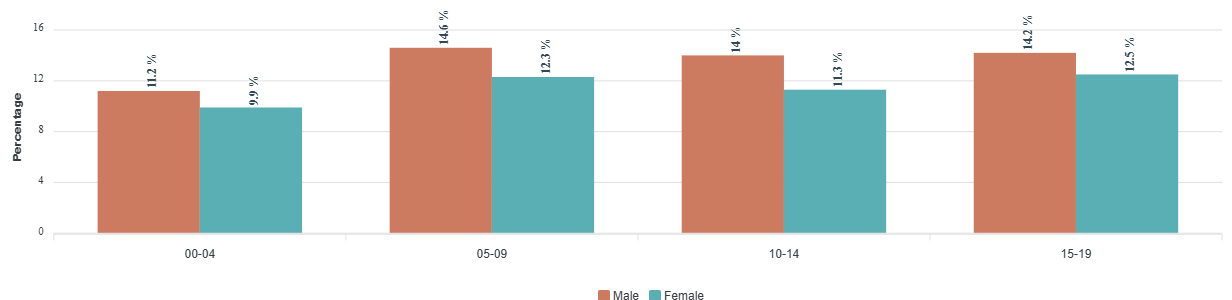

The file beside this chart, header and first rows:
category, Male, Female
00-04, 11.2, 9.9
05-09, 14.6, 12.3
10-14, 14, 11.3
15-19, 14.2, 12.5
